Run: headless pygame with SDL's dummy video driver; simulated clock (each Clock.tick advances the game by its frame time, no real sleeping); random seed 0; keys injected as events and as key.get_pressed() state; no mouse input.
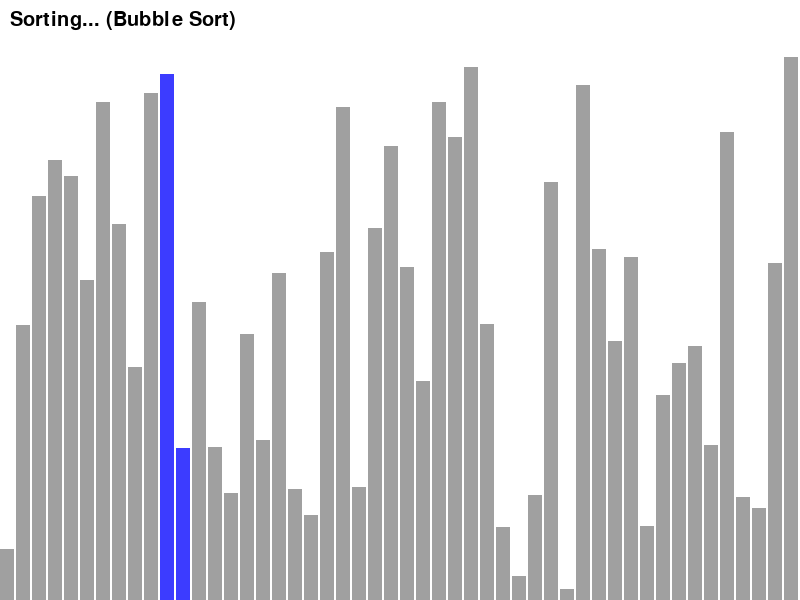
Frame 1 of 4 · flips 1–60 · no input
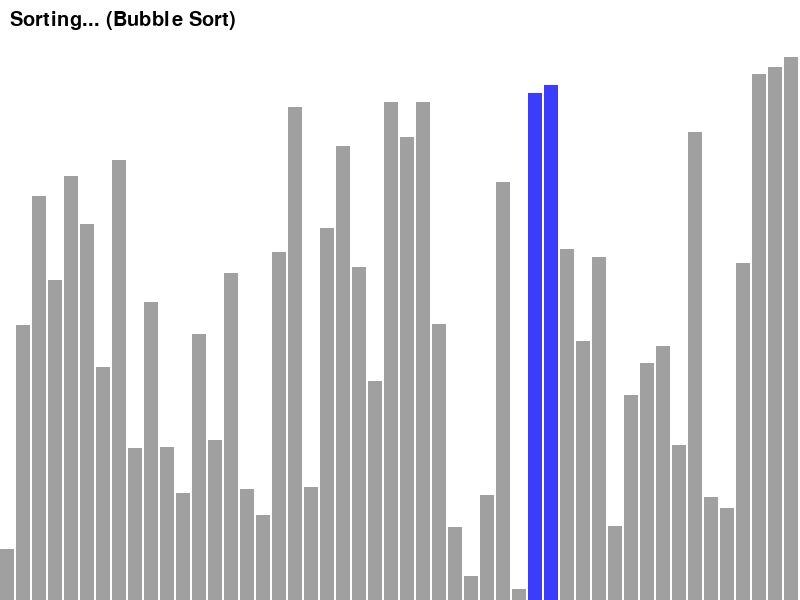
Frame 2 of 4 · flips 61–180 · tapped SPACE, RETURN · held RIGHT (→), D
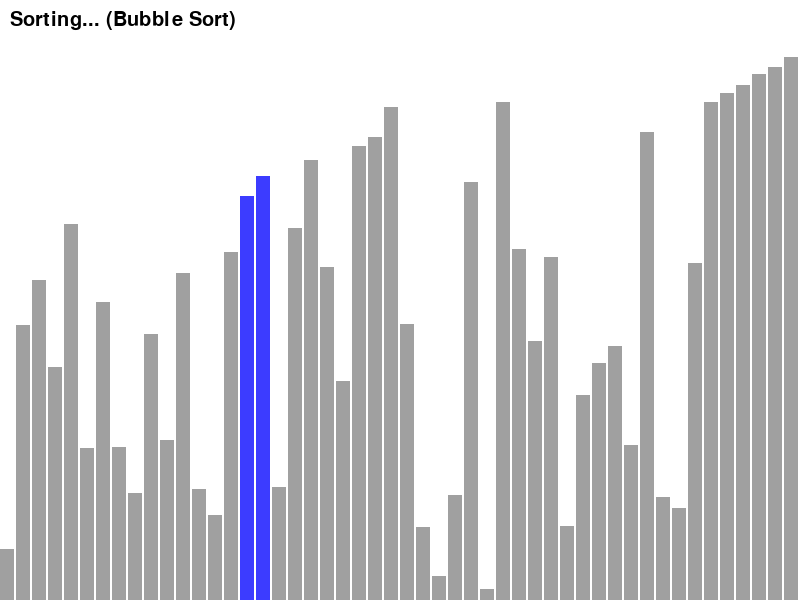
Frame 3 of 4 · flips 181–300 · held DOWN (↓), S
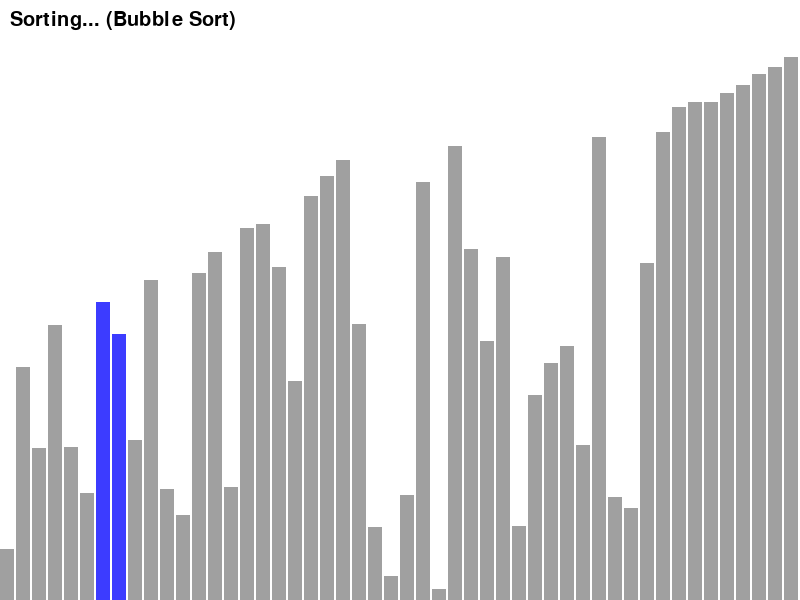
Frame 4 of 4 · flips 301–420 · held LEFT (←), A, UP (↑), W

The pygame program that drew these frames:

import pygame
import random
import sys

# Initialize pygame
pygame.init()

# Screen dimensions
WIDTH, HEIGHT = 800, 600
screen = pygame.display.set_mode((WIDTH, HEIGHT))
pygame.display.set_caption("Number Sorting Visualizer")

# Colors
WHITE = (255, 255, 255)
BLACK = (0, 0, 0)
GRAY = (160, 160, 160)
RED = (255, 60, 60)
GREEN = (60, 255, 60)
BLUE = (60, 60, 255)

# Fonts
font = pygame.font.SysFont(None, 30)
large_font = pygame.font.SysFont(None, 50)

# Generate random list
NUM_COUNT = 50
numbers = [random.randint(10, HEIGHT - 50) for _ in range(NUM_COUNT)]

# Variables to control sorting
i = 0
j = 0
swapped = False
sorting = True
sorted_completed = False

clock = pygame.time.Clock()
FPS = 60

def draw_bars(numbers, highlight_indices=None, swapped_indices=None):
    screen.fill(WHITE)
    bar_width = WIDTH // len(numbers)
    
    for idx, val in enumerate(numbers):
        x = idx * bar_width
        y = HEIGHT - val
        color = GRAY
        if highlight_indices and idx in highlight_indices:
            color = BLUE
        if swapped_indices and idx in swapped_indices:
            color = RED
        pygame.draw.rect(screen, color, (x, y, bar_width - 2, val))
    
    # Draw status text
    if sorted_completed:
        text = large_font.render("Sorting Completed!", True, GREEN)
        screen.blit(text, (WIDTH // 2 - text.get_width() // 2, 20))
    elif sorting:
        text = font.render("Sorting... (Bubble Sort)", True, BLACK)
        screen.blit(text, (10, 10))
    else:
        text = font.render("Press R to Reset", True, BLACK)
        screen.blit(text, (10, 10))

def bubble_sort_step(numbers, i, j):
    swapped = False
    if j < len(numbers) - i - 1:
        if numbers[j] > numbers[j + 1]:
            numbers[j], numbers[j + 1] = numbers[j + 1], numbers[j]
            swapped = True
        j += 1
    else:
        i += 1
        j = 0
    return i, j, swapped

def main():
    global i, j, swapped, sorting, sorted_completed
    
    running = True
    while running:
        clock.tick(FPS)
        
        for event in pygame.event.get():
            if event.type == pygame.QUIT:
                running = False
            
            if event.type == pygame.KEYDOWN:
                if event.key == pygame.K_r and sorted_completed:
                    # Reset
                    reset()
        
        if sorting and not sorted_completed:
            i, j, swapped = bubble_sort_step(numbers, i, j)
            if i >= len(numbers) - 1:
                sorting = False
                sorted_completed = True

        # Highlight current comparison
        highlight = [j, j + 1] if sorting else None
        draw_bars(numbers, highlight_indices=highlight)

        pygame.display.flip()

    pygame.quit()
    sys.exit()

def reset():
    global numbers, i, j, swapped, sorting, sorted_completed
    numbers = [random.randint(10, HEIGHT - 50) for _ in range(NUM_COUNT)]
    i = 0
    j = 0
    swapped = False
    sorting = True
    sorted_completed = False

if __name__ == "__main__":
    main()
